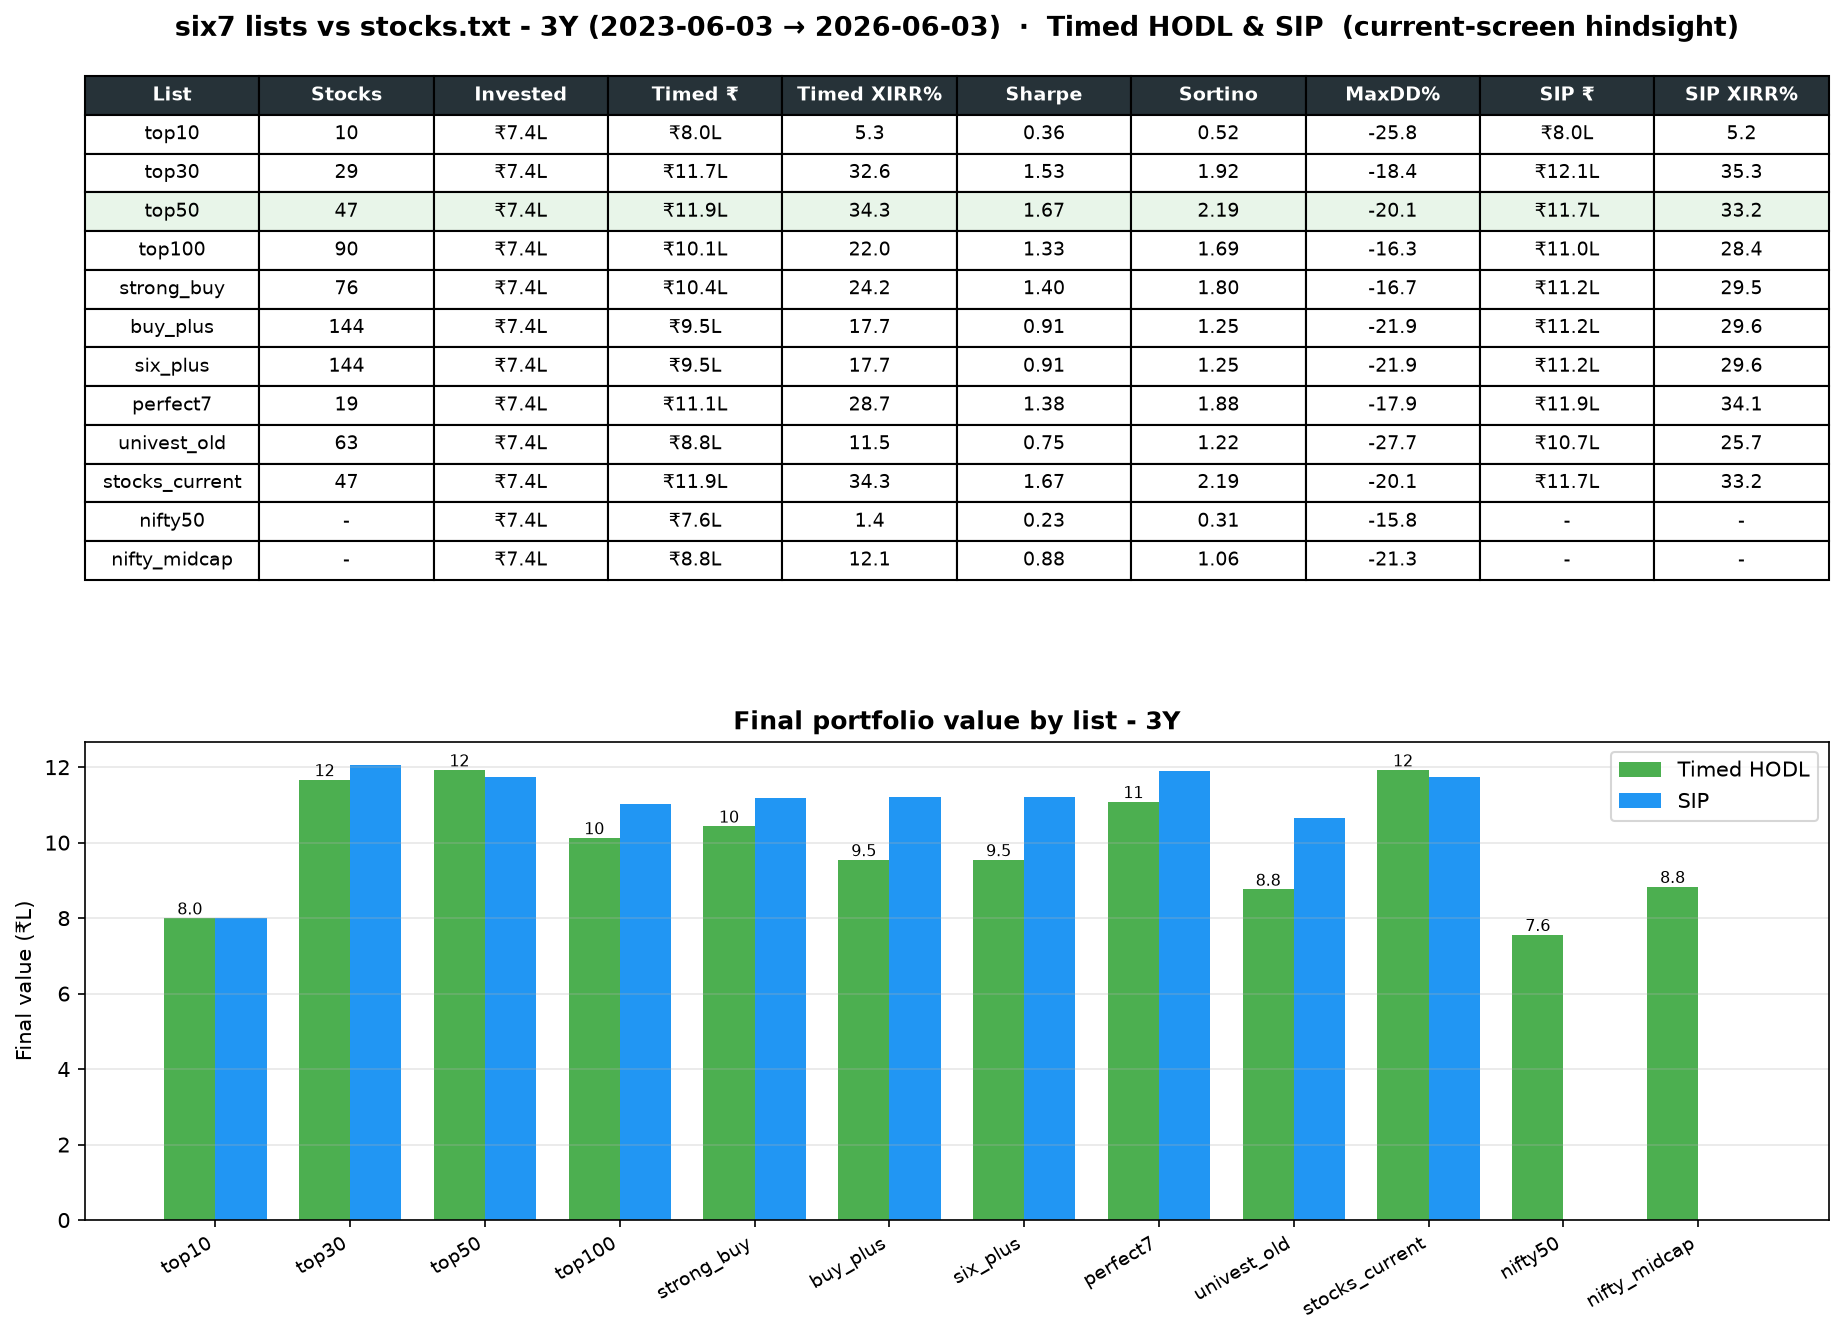

Data behind this chart, as committed beside it:
List, Stocks, Invested, Timed ₹, Timed XIRR%, Sharpe, Sortino, MaxDD%, SIP ₹, SIP XIRR%
top10, 10, 740000, 799911, 5.254, 0.3604, 0.5231, -25.78, 799689, 5.235
top30, 29, 740000, 1166420, 32.64, 1.527, 1.919, -18.4, 1206916, 35.28
top50, 47, 740000, 1192345, 34.34, 1.671, 2.192, -20.08, 1174958, 33.2
top100, 90, 740000, 1012480, 21.97, 1.332, 1.695, -16.35, 1102855, 28.36
strong_buy, 76, 740000, 1043306, 24.19, 1.405, 1.8, -16.66, 1119123, 29.47
buy_plus, 144, 740000, 954244, 17.65, 0.9081, 1.252, -21.95, 1120979, 29.59
six_plus, 144, 740000, 954244, 17.65, 0.9081, 1.252, -21.95, 1120979, 29.59
perfect7, 19, 740000, 1108252, 28.73, 1.378, 1.877, -17.89, 1188789, 34.11
univest_old, 63, 740000, 875941, 11.55, 0.7497, 1.22, -27.74, 1065089, 25.73
stocks_current, 47, 740000, 1192345, 34.34, 1.671, 2.192, -20.08, 1174958, 33.2
nifty50, , 740000, 756001, 1.431, 0.2258, 0.3054, -15.78, , 
nifty_midcap, , 740000, 883260, 12.14, 0.8796, 1.061, -21.27, , 
